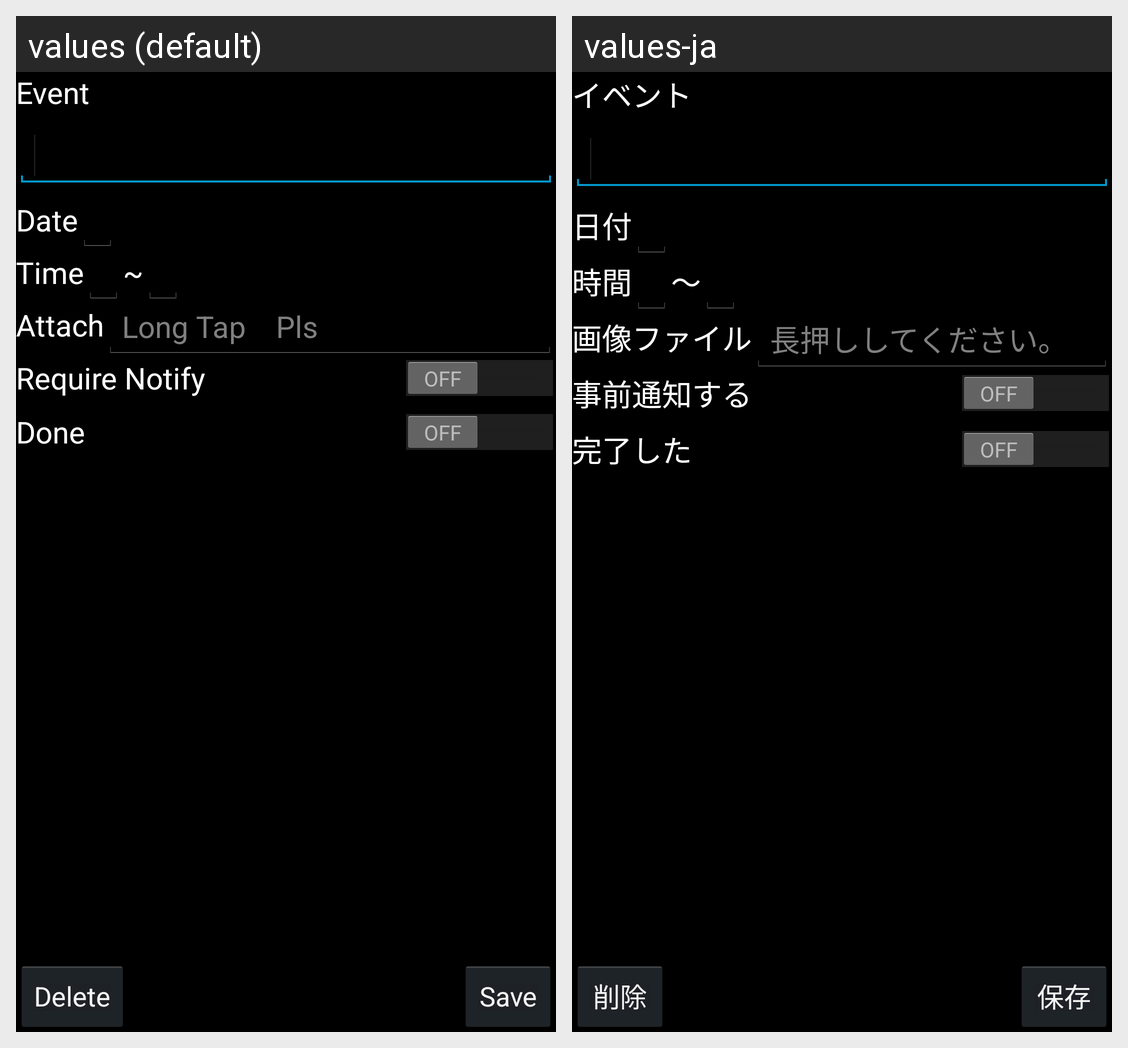

Here is an Android app screen in its default locale and in the app's own translations. Write out the translated-string differences for the strings that appear on this screen.
Android screen res/layout/edit_main.xml rendered under 2 locales, left to right: values (default), values-ja. Device: Nexus 5 (rendered at 1080×1920; each locale shown at half size, 540×960, under a caption strip naming it); theme AppTheme.
Strings drawn on this screen, with the default value and each locale's value (text and hints the layout hard-codes, and strings that could not be matched under every locale, appear in the picture but are not listed):

lblEvent
  values: Event
  values-ja: イベント

lblDate
  values: Date
  values-ja: 日付

lblTime
  values: Time
  values-ja: 時間

lblEndTime
  values: ~
  values-ja: ～

lblAttach
  values: Attach
  values-ja: 画像ファイル

hintAttach
  values: Long Tap　Pls
  values-ja: 長押ししてください。

lblNotify
  values: Require Notify
  values-ja: 事前通知する

lblDone
  values: Done
  values-ja: 完了した

btnDelete
  values: Delete
  values-ja: 削除

btnUpdate
  values: Save
  values-ja: 保存
